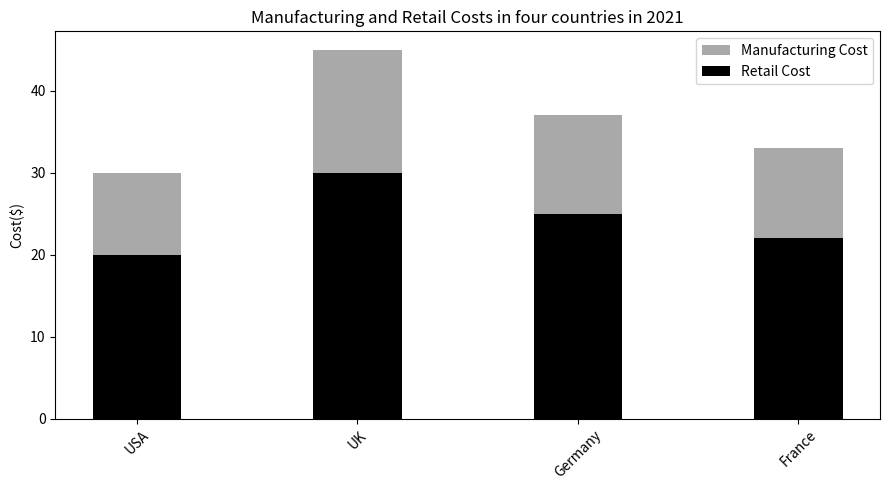

Recreate this plot in Python. (Note: this script raises an exception after producing the figure.)

import matplotlib.pyplot as plt

Country =['USA','UK','Germany','France'] 
Manufacturing_Cost =[10,15,12,11] 
Retail_Cost =[20,30,25,22] 

fig = plt.figure(figsize=(9,5))
ax = fig.add_subplot()
ax.bar(Country,Manufacturing_Cost,bottom=Retail_Cost,label='Manufacturing Cost',width=0.4,color='#a9a9a9')
ax.bar(Country,Retail_Cost,label='Retail Cost',width=0.4,color='#000000')
ax.set_title('Manufacturing and Retail Costs in four countries in 2021')
plt.xticks(Country,rotation=45)
ax.set_ylabel('Cost($)')
ax.legend()
plt.tight_layout()
plt.savefig('bar chart/png/21.png')
plt.clf()
